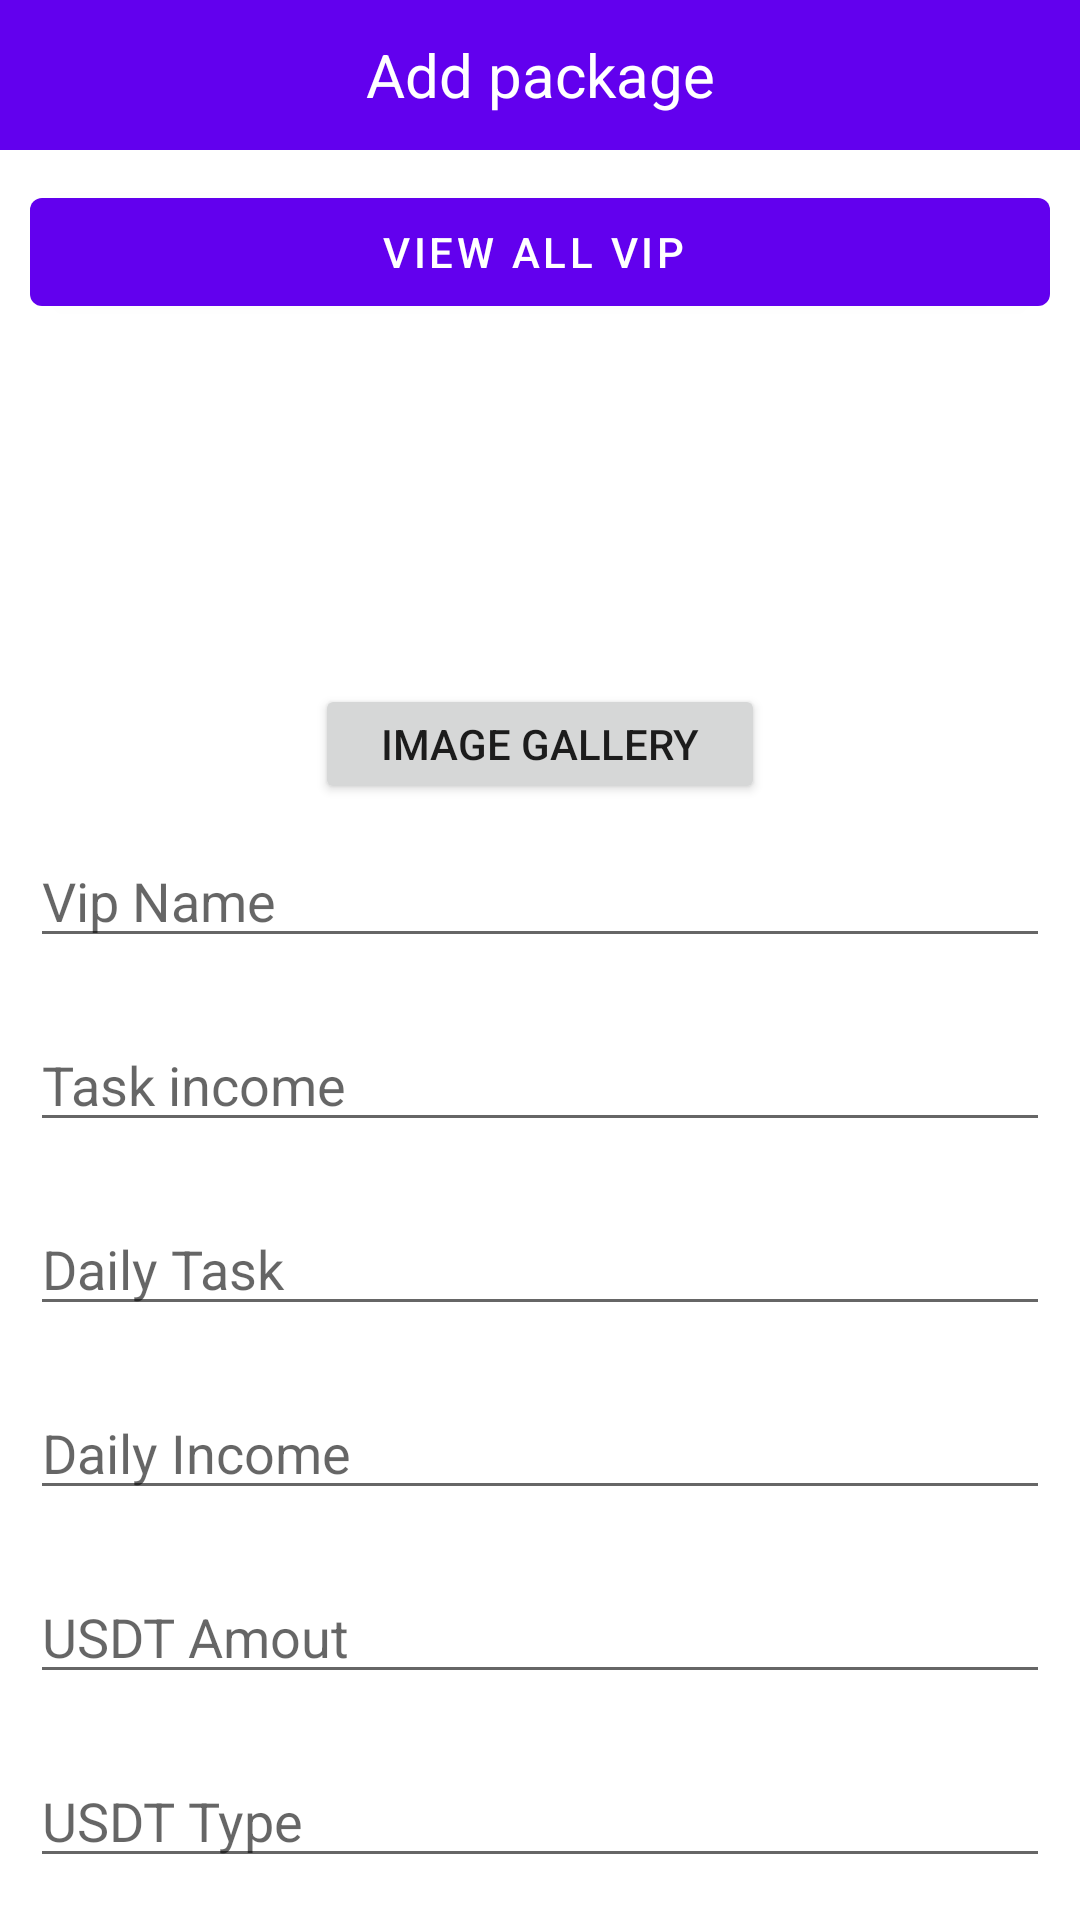

Layout XML and referenced resources for this Android screen:
<!-- AndroidManifest.xml: application theme Theme.UfbAdmin -->
<!-- res/layout/activity_add_package.xml -->
<?xml version="1.0" encoding="utf-8"?>
<LinearLayout xmlns:android="http://schemas.android.com/apk/res/android"
    xmlns:app="http://schemas.android.com/apk/res-auto"
    xmlns:tools="http://schemas.android.com/tools"
    android:layout_width="match_parent"
    android:layout_height="match_parent"
    tools:context=".activity.AddPackageActivity">

    <androidx.core.widget.NestedScrollView
        android:layout_width="match_parent"
        android:layout_height="match_parent">

        <LinearLayout
            android:layout_width="match_parent"
            android:layout_height="match_parent"
            android:orientation="vertical">

            <LinearLayout
                android:layout_width="match_parent"
                android:layout_height="50dp"
                android:background="@color/purple_500">

                <TextView
                    android:layout_width="match_parent"
                    android:layout_height="match_parent"
                    android:gravity="center"
                    android:text="Add package"
                    android:textColor="@color/white"
                    android:textSize="20dp" />
            </LinearLayout>

            <com.google.android.material.button.MaterialButton
                android:id="@+id/VipList"
                android:layout_width="match_parent"
                android:layout_height="wrap_content"
                android:layout_margin="10dp"
                android:text="View All VIP " />

            <RelativeLayout
                android:layout_marginTop="10dp"
                android:layout_width="match_parent"
                android:layout_height="wrap_content"
                android:gravity="center">

                <ImageView
                    android:scaleType="fitXY"
                    android:id="@+id/selectImage"
                    android:layout_width="150dp"
                    android:layout_height="100dp"
                    android:src="@drawable/ic_baseline_image" />

                <Button
                    android:text="Image Gallery"
                    android:layout_centerHorizontal="true"
                    android:layout_below="@+id/selectImage"
                    android:id="@+id/galleryID"
                    android:layout_width="match_parent"
                    android:layout_height="40dp"
                    android:layout_alignStart="@+id/selectImage"
                    android:layout_alignEnd="@+id/selectImage"
                    android:layout_alignParentBottom="true"/>
            </RelativeLayout>

            <LinearLayout
                android:layout_width="match_parent"
                android:layout_height="match_parent"
                android:orientation="vertical">

                <EditText
                    android:id="@+id/VipName"
                    android:layout_width="match_parent"
                    android:layout_height="wrap_content"
                    android:layout_margin="10dp"
                    android:hint="Vip Name"
                    android:inputType="textCapSentences|textMultiLine"
                    android:maxLength="150" />

                <EditText
                    android:id="@+id/taskIncome"
                    android:layout_width="match_parent"
                    android:layout_height="wrap_content"
                    android:layout_margin="10dp"
                    android:hint="Task income"
                    android:inputType="textCapSentences|textMultiLine"
                    android:maxLength="150" />

                <EditText
                    android:id="@+id/DailyTask"
                    android:layout_width="match_parent"
                    android:layout_height="wrap_content"
                    android:layout_margin="10dp"
                    android:hint="Daily Task"
                    android:inputType="textCapSentences|textMultiLine"
                    android:maxLength="150" />

                <EditText
                    android:id="@+id/DailyIncome"
                    android:layout_width="match_parent"
                    android:layout_height="wrap_content"
                    android:layout_margin="10dp"
                    android:hint="Daily Income"
                    android:inputType="textCapSentences|textMultiLine"
                    android:maxLength="150" />

                <EditText
                    android:id="@+id/USDTAmout"
                    android:layout_width="match_parent"
                    android:layout_height="wrap_content"
                    android:layout_margin="10dp"
                    android:hint="USDT Amout"
                    android:inputType="textCapSentences|textMultiLine"
                    android:maxLength="150" />

                <EditText
                    android:id="@+id/USDTType"
                    android:layout_width="match_parent"
                    android:layout_height="wrap_content"
                    android:layout_margin="10dp"
                    android:hint="USDT Type"
                    android:inputType="textCapSentences|textMultiLine"
                    android:maxLength="150" />

                <EditText
                    android:id="@+id/WalletAddress"
                    android:layout_width="match_parent"
                    android:layout_height="wrap_content"
                    android:layout_margin="10dp"
                    android:hint="Wallet Address"
                    android:inputType="textCapSentences|textMultiLine"
                    android:maxLength="150" />

                <com.google.android.material.button.MaterialButton
                    android:id="@+id/submitId"
                    android:layout_width="match_parent"
                    android:layout_height="wrap_content"
                    android:layout_margin="10dp"
                    android:text="Submit" />
            </LinearLayout>

        </LinearLayout>


    </androidx.core.widget.NestedScrollView>
</LinearLayout>
<!-- resources referenced by this layout -->
<resources>
  <color name="purple_500">#FF6200EE</color>
  <color name="white">#FFFFFFFF</color>
  <style name="Theme.UfbAdmin" parent="Theme.MaterialComponents.DayNight.NoActionBar">
          
          <item name="colorPrimary">@color/purple_500</item>
          <item name="colorPrimaryVariant">@color/purple_700</item>
          <item name="colorOnPrimary">@color/white</item>
          
          <item name="colorSecondary">@color/teal_200</item>
          <item name="colorSecondaryVariant">@color/teal_700</item>
          <item name="colorOnSecondary">@color/black</item>
          
          <item name="android:statusBarColor" tools:targetApi="l">?attr/colorPrimaryVariant</item>
          
      </style>
  <color name="purple_700">#FF3700B3</color>
  <color name="teal_200">#FF03DAC5</color>
  <color name="teal_700">#FF018786</color>
  <color name="black">#FF000000</color>
</resources>
